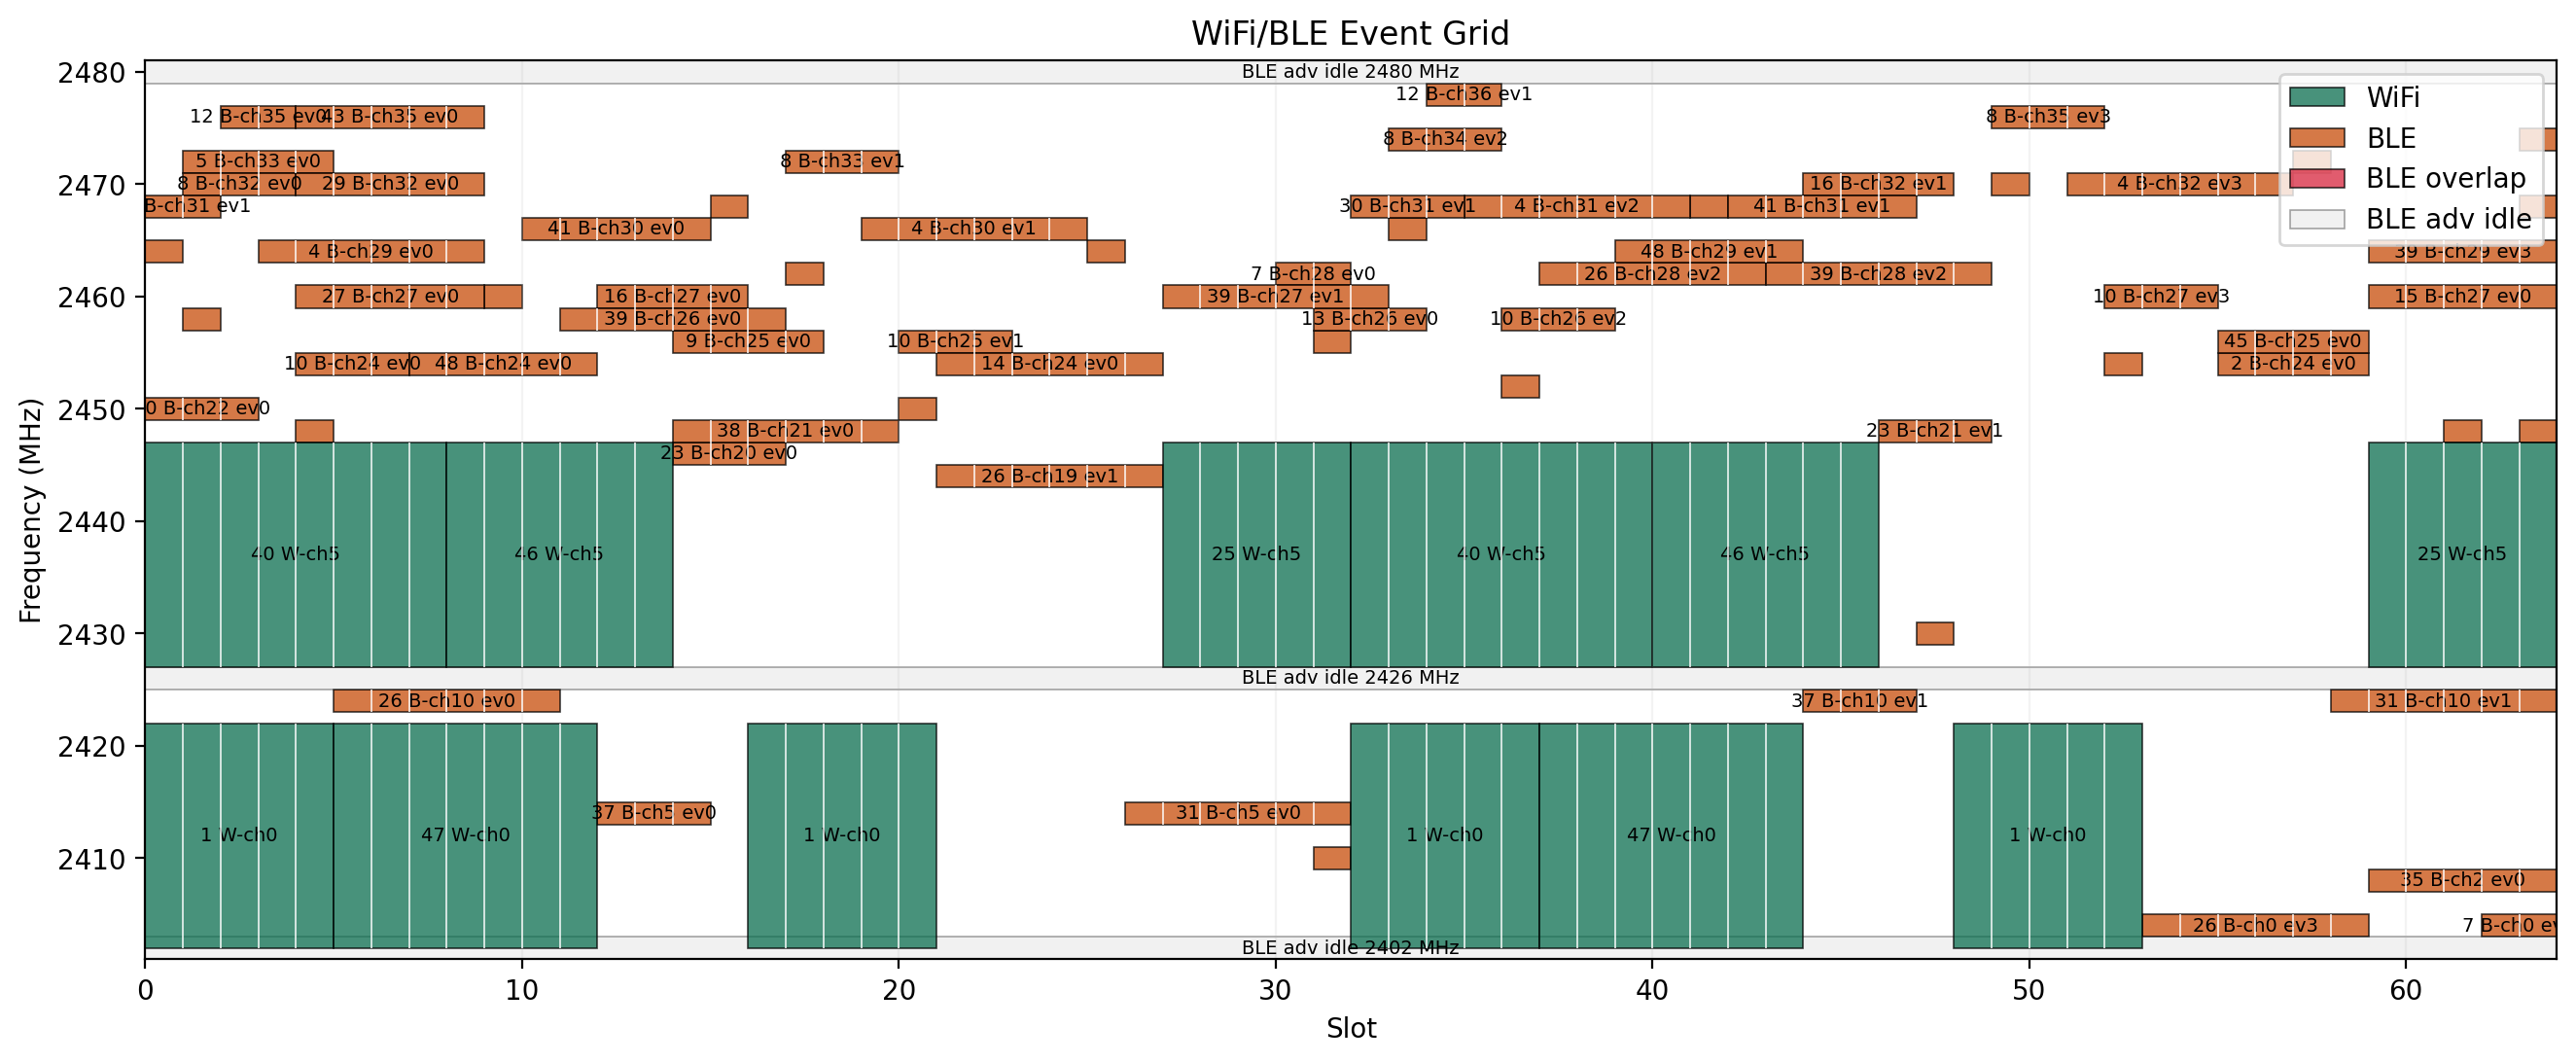

Values plotted in this chart, from the file beside it:
schedule_slot, pair_ids, wifi_pair_ids, ble_pair_ids, pair_count, wifi_pair_count, ble_pair_count
0, [1,13,30,39,40], [1,40], [13,30,39], 5, 2, 3
1, [1,3,5,8,13,30,40], [1,40], [3,5,8,13,30], 7, 2, 5
2, [1,5,8,12,30,40], [1,40], [5,8,12,30], 6, 2, 4
3, [1,4,5,8,12,40], [1,40], [4,5,8,12], 6, 2, 4
4, [1,4,5,10,19,27,29,40,43], [1,40], [4,5,10,19,27,29,43], 9, 2, 7
5, [4,10,26,27,29,40,43,47], [40,47], [4,10,26,27,29,43], 8, 2, 6
6, [4,10,26,27,29,40,43,47], [40,47], [4,10,26,27,29,43], 8, 2, 6
7, [4,26,27,29,40,43,47,48], [40,47], [4,26,27,29,43,48], 8, 2, 6
8, [4,26,27,29,43,46,47,48], [46,47], [4,26,27,29,43,48], 8, 2, 6
9, [3,26,46,47,48], [46,47], [3,26,48], 5, 2, 3
10, [26,41,46,47,48], [46,47], [26,41,48], 5, 2, 3
11, [39,41,46,47,48], [46,47], [39,41,48], 5, 2, 3
12, [16,37,39,41,46], [46], [16,37,39,41], 5, 1, 4
13, [16,37,39,41,46], [46], [16,37,39,41], 5, 1, 4
14, [9,16,23,37,38,39,41], [], [9,16,23,37,38,39,41], 7, 0, 7
15, [9,16,23,28,38,39], [], [9,16,23,28,38,39], 6, 0, 6
16, [1,9,23,38,39], [1], [9,23,38,39], 5, 1, 4
17, [1,3,8,9,38], [1], [3,8,9,38], 5, 1, 4
18, [1,8,38], [1], [8,38], 3, 1, 2
19, [1,4,8,38], [1], [4,8,38], 4, 1, 3
20, [1,4,10,19], [1], [4,10,19], 4, 1, 3
21, [4,10,14,26], [], [4,10,14,26], 4, 0, 4
22, [4,10,14,26], [], [4,10,14,26], 4, 0, 4
23, [4,14,26], [], [4,14,26], 3, 0, 3
24, [4,14,26], [], [4,14,26], 3, 0, 3
25, [3,14,26], [], [3,14,26], 3, 0, 3
26, [14,26,31], [], [14,26,31], 3, 0, 3
27, [25,31,39], [25], [31,39], 3, 1, 2
28, [25,31,39], [25], [31,39], 3, 1, 2
29, [25,31,39], [25], [31,39], 3, 1, 2
30, [7,25,31,39], [25], [7,31,39], 4, 1, 3
31, [6,7,13,25,28,31,39], [25], [6,7,13,28,31,39], 7, 1, 6
32, [1,13,30,39,40], [1,40], [13,30,39], 5, 2, 3
33, [1,3,8,13,30,40], [1,40], [3,8,13,30], 6, 2, 4
34, [1,8,12,30,40], [1,40], [8,12,30], 5, 2, 3
35, [1,4,8,12,40], [1,40], [4,8,12], 5, 2, 3
36, [1,4,10,19,40], [1,40], [4,10,19], 5, 2, 3
37, [4,10,26,40,47], [40,47], [4,10,26], 5, 2, 3
38, [4,10,26,40,47], [40,47], [4,10,26], 5, 2, 3
39, [4,26,40,47,48], [40,47], [4,26,48], 5, 2, 3
40, [4,26,46,47,48], [46,47], [4,26,48], 5, 2, 3
41, [3,26,46,47,48], [46,47], [3,26,48], 5, 2, 3
42, [26,41,46,47,48], [46,47], [26,41,48], 5, 2, 3
43, [39,41,46,47,48], [46,47], [39,41,48], 5, 2, 3
44, [16,37,39,41,46], [46], [16,37,39,41], 5, 1, 4
45, [16,37,39,41,46], [46], [16,37,39,41], 5, 1, 4
46, [16,23,37,39,41], [], [16,23,37,39,41], 5, 0, 5
47, [16,23,28,39], [], [16,23,28,39], 4, 0, 4
48, [1,23,39], [1], [23,39], 3, 1, 2
49, [1,3,8], [1], [3,8], 3, 1, 2
50, [1,8], [1], [8], 2, 1, 1
51, [1,4,8], [1], [4,8], 3, 1, 2
52, [1,4,10,19], [1], [4,10,19], 4, 1, 3
53, [4,10,26], [], [4,10,26], 3, 0, 3
54, [4,10,26], [], [4,10,26], 3, 0, 3
55, [2,4,26,45], [], [2,4,26,45], 4, 0, 4
56, [2,4,26,45], [], [2,4,26,45], 4, 0, 4
57, [2,3,26,45], [], [2,3,26,45], 4, 0, 4
58, [2,26,31,45], [], [2,26,31,45], 4, 0, 4
59, [15,25,31,35,39], [25], [15,31,35,39], 5, 1, 4
... 4 more rows
